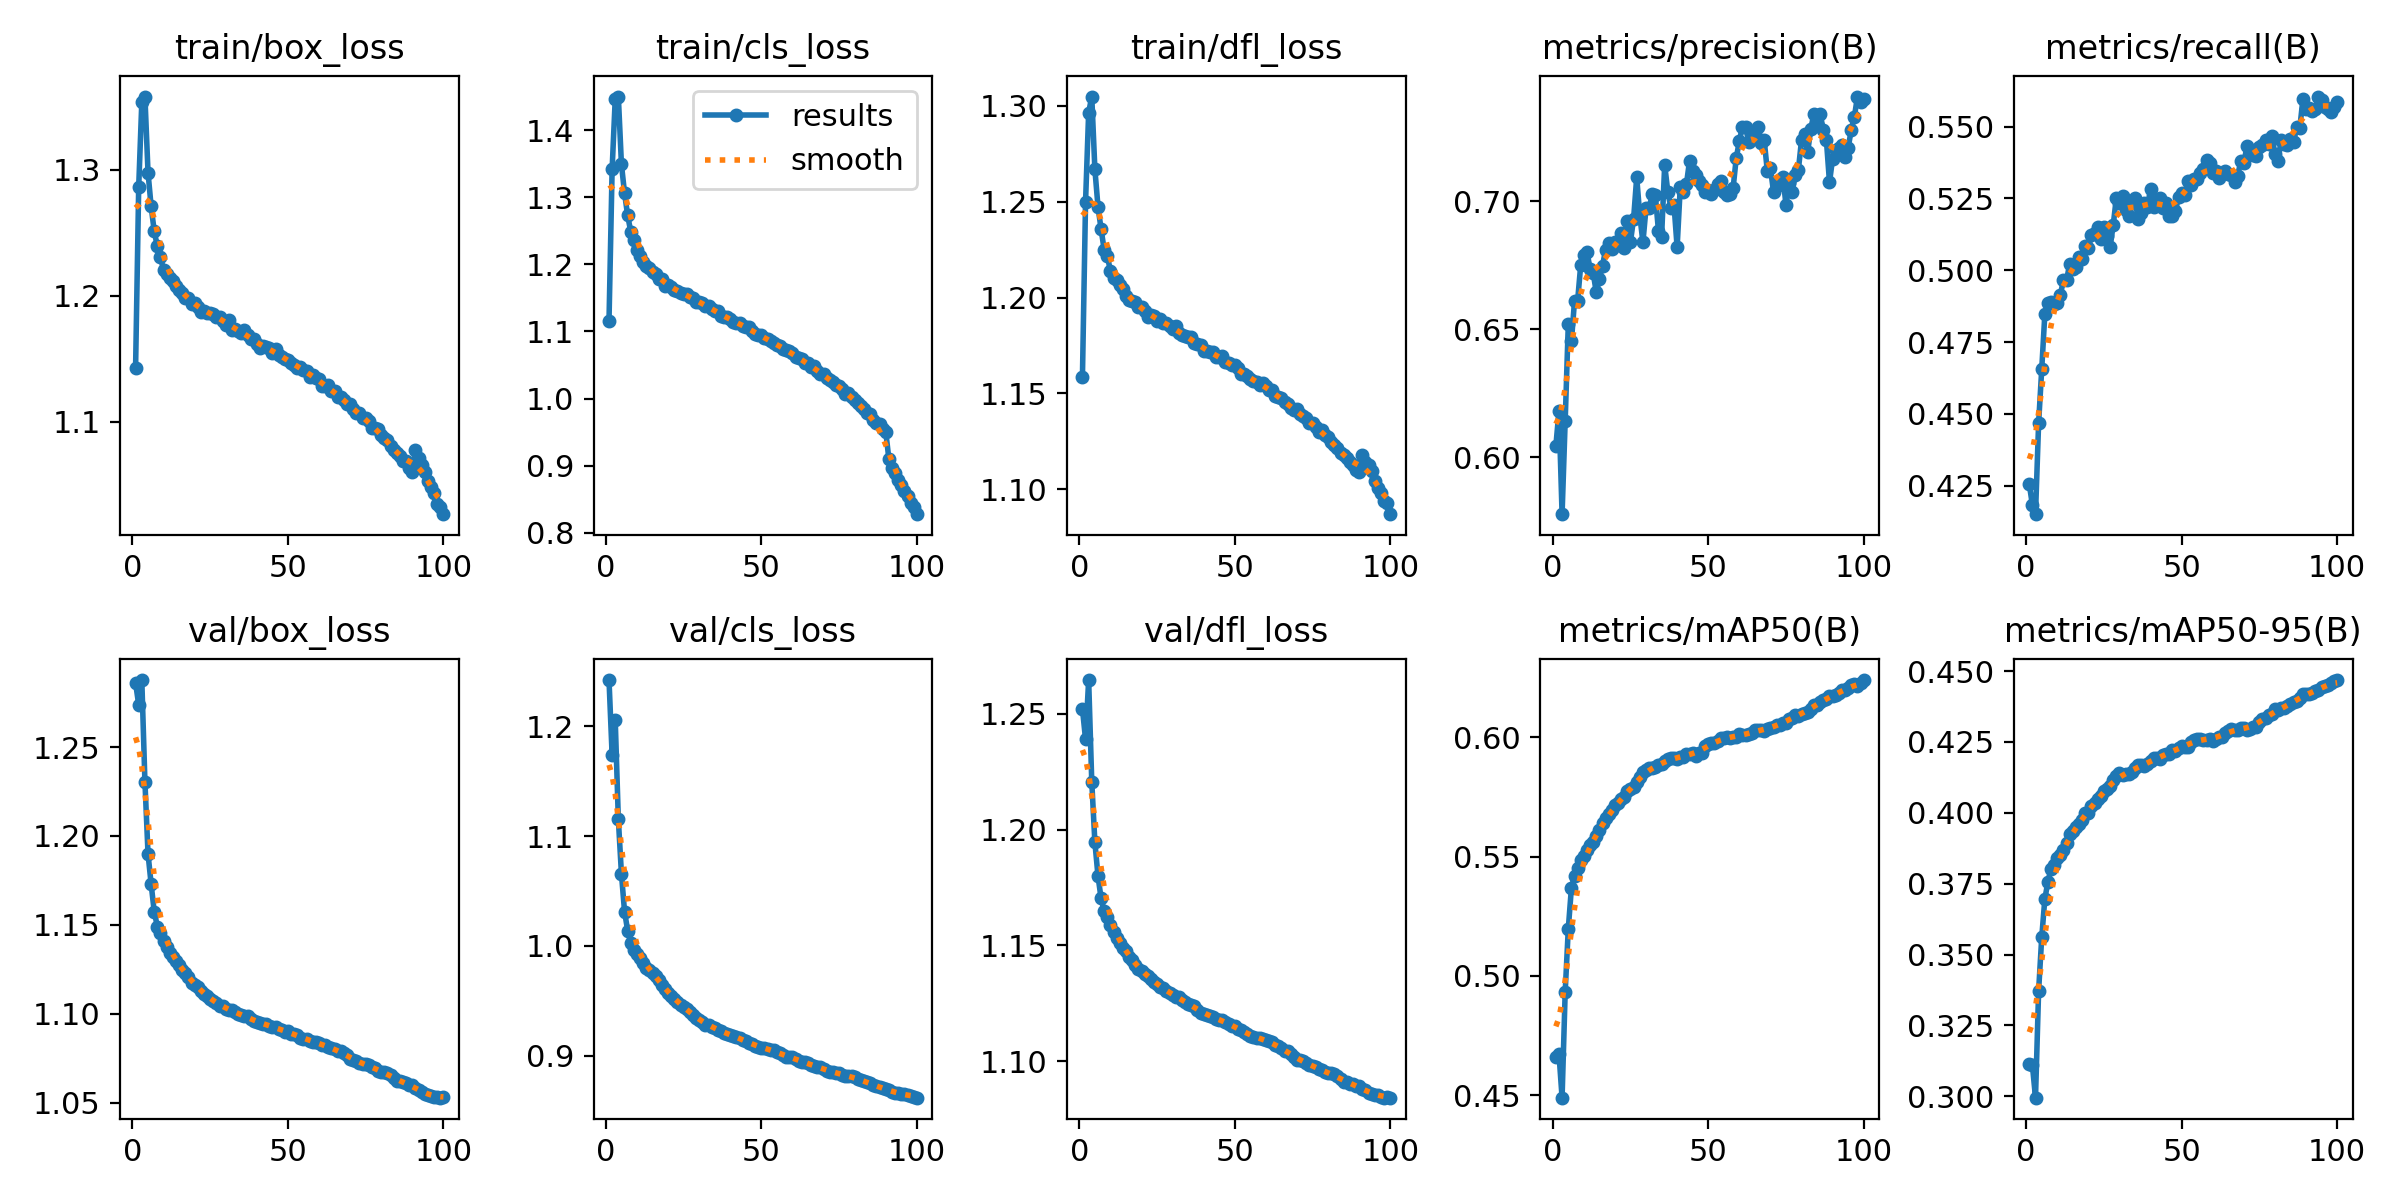

Values plotted in this chart, from the file beside it:
epoch, time, train/box_loss, train/cls_loss, train/dfl_loss, metrics/precision(B), metrics/recall(B), metrics/mAP50(B), metrics/mAP50-95(B), val/box_loss, val/cls_loss, val/dfl_loss, lr/pg0, lr/pg1, lr/pg2, lr/pg3, lr/pg4, lr/pg5, lr/pg6, lr/pg7
1, 20720, 1.143, 1.116, 1.159, 0.6044, 0.4255, 0.4657, 0.3113, 1.286, 1.242, 1.252, 0.009997, 0.003332, 0.009997, 0.003332, 0.009997, 0.003332, 0.009997, 0.003332
2, 21844, 1.286, 1.342, 1.25, 0.6181, 0.4182, 0.4672, 0.311, 1.274, 1.174, 1.239, 0.0198, 0.0066, 0.0198, 0.0066, 0.0198, 0.0066, 0.0198, 0.0066
3, 22881, 1.354, 1.447, 1.296, 0.5778, 0.415, 0.4489, 0.2995, 1.288, 1.206, 1.265, 0.0294, 0.009801, 0.0294, 0.009801, 0.0294, 0.009801, 0.0294, 0.009801
4, 23983, 1.358, 1.45, 1.305, 0.6143, 0.4468, 0.4933, 0.3371, 1.231, 1.115, 1.221, 0.02911, 0.009703, 0.02911, 0.009703, 0.02911, 0.009703, 0.02911, 0.009703
5, 25085, 1.298, 1.349, 1.267, 0.6521, 0.4655, 0.5198, 0.356, 1.19, 1.065, 1.195, 0.02881, 0.009604, 0.02881, 0.009604, 0.02881, 0.009604, 0.02881, 0.009604
6, 26172, 1.271, 1.306, 1.247, 0.6454, 0.4847, 0.5369, 0.3696, 1.173, 1.031, 1.18, 0.02851, 0.009505, 0.02851, 0.009505, 0.02851, 0.009505, 0.02851, 0.009505
7, 27241, 1.251, 1.273, 1.236, 0.6611, 0.4884, 0.542, 0.3757, 1.157, 1.014, 1.17, 0.02822, 0.009406, 0.02822, 0.009406, 0.02822, 0.009406, 0.02822, 0.009406
8, 28198, 1.239, 1.249, 1.225, 0.6612, 0.4888, 0.5452, 0.3803, 1.149, 1.003, 1.165, 0.02792, 0.009307, 0.02792, 0.009307, 0.02792, 0.009307, 0.02792, 0.009307
9, 29127, 1.231, 1.237, 1.222, 0.6752, 0.4884, 0.5487, 0.3816, 1.145, 0.9965, 1.162, 0.02762, 0.009208, 0.02762, 0.009208, 0.02762, 0.009208, 0.02762, 0.009208
10, 30055, 1.22, 1.222, 1.214, 0.6791, 0.4885, 0.5503, 0.384, 1.141, 0.9926, 1.159, 0.02733, 0.009109, 0.02733, 0.009109, 0.02733, 0.009109, 0.02733, 0.009109
11, 30984, 1.218, 1.213, 1.21, 0.6802, 0.4915, 0.5529, 0.3853, 1.138, 0.9889, 1.156, 0.02703, 0.00901, 0.02703, 0.00901, 0.02703, 0.00901, 0.02703, 0.00901
12, 31912, 1.214, 1.203, 1.209, 0.6737, 0.4966, 0.5548, 0.3868, 1.134, 0.9849, 1.153, 0.02673, 0.008911, 0.02673, 0.008911, 0.02673, 0.008911, 0.02673, 0.008911
13, 32840, 1.212, 1.197, 1.206, 0.6721, 0.4966, 0.5562, 0.3895, 1.132, 0.9804, 1.151, 0.02644, 0.008812, 0.02644, 0.008812, 0.02644, 0.008812, 0.02644, 0.008812
14, 33770, 1.208, 1.194, 1.204, 0.6644, 0.5022, 0.5587, 0.3924, 1.129, 0.9781, 1.149, 0.02614, 0.008713, 0.02614, 0.008713, 0.02614, 0.008713, 0.02614, 0.008713
15, 34698, 1.204, 1.189, 1.201, 0.6697, 0.5003, 0.5612, 0.3936, 1.127, 0.9754, 1.147, 0.02584, 0.008614, 0.02584, 0.008614, 0.02584, 0.008614, 0.02584, 0.008614
16, 35626, 1.202, 1.185, 1.199, 0.6748, 0.5013, 0.5641, 0.3949, 1.125, 0.9728, 1.145, 0.02555, 0.008515, 0.02555, 0.008515, 0.02555, 0.008515, 0.02555, 0.008515
17, 36554, 1.198, 1.178, 1.198, 0.6812, 0.5045, 0.5662, 0.3962, 1.123, 0.9693, 1.144, 0.02525, 0.008416, 0.02525, 0.008416, 0.02525, 0.008416, 0.02525, 0.008416
18, 37483, 1.198, 1.178, 1.198, 0.6835, 0.5039, 0.5678, 0.3976, 1.121, 0.9647, 1.142, 0.02495, 0.008317, 0.02495, 0.008317, 0.02495, 0.008317, 0.02495, 0.008317
19, 38411, 1.194, 1.168, 1.195, 0.6815, 0.5085, 0.5696, 0.3999, 1.117, 0.9609, 1.14, 0.02465, 0.008218, 0.02465, 0.008218, 0.02465, 0.008218, 0.02465, 0.008218
20, 39338, 1.195, 1.169, 1.195, 0.684, 0.5076, 0.5716, 0.4001, 1.116, 0.9572, 1.139, 0.02436, 0.008119, 0.02436, 0.008119, 0.02436, 0.008119, 0.02436, 0.008119
21, 40266, 1.191, 1.166, 1.193, 0.6827, 0.5121, 0.5726, 0.4024, 1.115, 0.9543, 1.138, 0.02406, 0.00802, 0.02406, 0.00802, 0.02406, 0.00802, 0.02406, 0.00802
22, 41194, 1.187, 1.162, 1.19, 0.6875, 0.5129, 0.574, 0.4036, 1.113, 0.9517, 1.137, 0.02376, 0.007921, 0.02376, 0.007921, 0.02376, 0.007921, 0.02376, 0.007921
23, 42122, 1.188, 1.16, 1.191, 0.6819, 0.5151, 0.5751, 0.405, 1.111, 0.9488, 1.135, 0.02347, 0.007822, 0.02347, 0.007822, 0.02347, 0.007822, 0.02347, 0.007822
24, 43050, 1.187, 1.158, 1.19, 0.6922, 0.5109, 0.5773, 0.4059, 1.11, 0.9464, 1.134, 0.02317, 0.007723, 0.02317, 0.007723, 0.02317, 0.007723, 0.02317, 0.007723
25, 43977, 1.186, 1.155, 1.188, 0.6843, 0.5151, 0.5785, 0.4078, 1.108, 0.9442, 1.133, 0.02287, 0.007624, 0.02287, 0.007624, 0.02287, 0.007624, 0.02287, 0.007624
26, 44906, 1.186, 1.156, 1.189, 0.6932, 0.512, 0.5792, 0.4084, 1.107, 0.9423, 1.132, 0.02258, 0.007525, 0.02258, 0.007525, 0.02258, 0.007525, 0.02258, 0.007525
27, 45834, 1.183, 1.151, 1.187, 0.7093, 0.5082, 0.5813, 0.4096, 1.106, 0.9396, 1.132, 0.02228, 0.007426, 0.02228, 0.007426, 0.02228, 0.007426, 0.02228, 0.007426
28, 46762, 1.183, 1.15, 1.187, 0.6943, 0.5158, 0.5833, 0.4116, 1.105, 0.9371, 1.131, 0.02198, 0.007327, 0.02198, 0.007327, 0.02198, 0.007327, 0.02198, 0.007327
29, 47691, 1.18, 1.144, 1.185, 0.684, 0.5253, 0.5854, 0.4129, 1.104, 0.9347, 1.13, 0.02168, 0.007228, 0.02168, 0.007228, 0.02168, 0.007228, 0.02168, 0.007228
30, 48620, 1.177, 1.144, 1.184, 0.6974, 0.5235, 0.5864, 0.414, 1.103, 0.9329, 1.129, 0.02139, 0.007129, 0.02139, 0.007129, 0.02139, 0.007129, 0.02139, 0.007129
31, 49548, 1.181, 1.143, 1.185, 0.6972, 0.526, 0.5871, 0.4133, 1.102, 0.9306, 1.128, 0.02109, 0.00703, 0.02109, 0.00703, 0.02109, 0.00703, 0.02109, 0.00703
32, 50477, 1.173, 1.139, 1.182, 0.7027, 0.521, 0.587, 0.4138, 1.102, 0.9285, 1.128, 0.02079, 0.006931, 0.02079, 0.006931, 0.02079, 0.006931, 0.02079, 0.006931
33, 51405, 1.174, 1.138, 1.18, 0.7023, 0.5189, 0.5874, 0.4136, 1.101, 0.9277, 1.126, 0.0205, 0.006832, 0.0205, 0.006832, 0.0205, 0.006832, 0.0205, 0.006832
34, 52334, 1.172, 1.133, 1.18, 0.6884, 0.5234, 0.5884, 0.4145, 1.1, 0.9266, 1.126, 0.0202, 0.006733, 0.0202, 0.006733, 0.0202, 0.006733, 0.0202, 0.006733
35, 53263, 1.171, 1.13, 1.18, 0.6862, 0.525, 0.5888, 0.4158, 1.099, 0.925, 1.125, 0.0199, 0.006634, 0.0199, 0.006634, 0.0199, 0.006634, 0.0199, 0.006634
36, 54192, 1.173, 1.13, 1.179, 0.7142, 0.5177, 0.5901, 0.417, 1.099, 0.9236, 1.124, 0.01961, 0.006535, 0.01961, 0.006535, 0.01961, 0.006535, 0.01961, 0.006535
37, 55121, 1.169, 1.123, 1.176, 0.7037, 0.5201, 0.5908, 0.4168, 1.099, 0.9226, 1.124, 0.01931, 0.006436, 0.01931, 0.006436, 0.01931, 0.006436, 0.01931, 0.006436
38, 56050, 1.166, 1.121, 1.176, 0.6975, 0.5234, 0.5915, 0.4166, 1.097, 0.9211, 1.122, 0.01901, 0.006337, 0.01901, 0.006337, 0.01901, 0.006337, 0.01901, 0.006337
39, 56977, 1.165, 1.121, 1.175, 0.6985, 0.5221, 0.5914, 0.4172, 1.096, 0.9197, 1.121, 0.01871, 0.006238, 0.01871, 0.006238, 0.01871, 0.006238, 0.01871, 0.006238
40, 57906, 1.162, 1.119, 1.172, 0.6821, 0.5285, 0.591, 0.4183, 1.095, 0.9192, 1.12, 0.01842, 0.006139, 0.01842, 0.006139, 0.01842, 0.006139, 0.01842, 0.006139
41, 58919, 1.159, 1.114, 1.172, 0.7054, 0.5221, 0.5916, 0.4192, 1.095, 0.9185, 1.12, 0.01812, 0.00604, 0.01812, 0.00604, 0.01812, 0.00604, 0.01812, 0.00604
42, 59933, 1.161, 1.113, 1.172, 0.7036, 0.524, 0.5919, 0.4192, 1.095, 0.9174, 1.12, 0.01782, 0.005941, 0.01782, 0.005941, 0.01782, 0.005941, 0.01782, 0.005941
43, 60962, 1.159, 1.113, 1.172, 0.7067, 0.5252, 0.5929, 0.419, 1.094, 0.9164, 1.119, 0.01753, 0.005842, 0.01753, 0.005842, 0.01753, 0.005842, 0.01753, 0.005842
44, 61980, 1.159, 1.108, 1.169, 0.7159, 0.5215, 0.5929, 0.4204, 1.093, 0.9144, 1.118, 0.01723, 0.005743, 0.01723, 0.005743, 0.01723, 0.005743, 0.01723, 0.005743
45, 62962, 1.154, 1.107, 1.169, 0.7117, 0.5233, 0.5933, 0.4208, 1.093, 0.9132, 1.118, 0.01693, 0.005644, 0.01693, 0.005644, 0.01693, 0.005644, 0.01693, 0.005644
46, 64231, 1.158, 1.107, 1.169, 0.7103, 0.5188, 0.5923, 0.4209, 1.092, 0.9119, 1.118, 0.01664, 0.005545, 0.01664, 0.005545, 0.01664, 0.005545, 0.01664, 0.005545
47, 65508, 1.153, 1.101, 1.167, 0.7077, 0.5191, 0.5936, 0.422, 1.092, 0.9104, 1.117, 0.01634, 0.005446, 0.01634, 0.005446, 0.01634, 0.005446, 0.01634, 0.005446
48, 66809, 1.152, 1.096, 1.166, 0.7065, 0.5206, 0.5936, 0.4217, 1.091, 0.9091, 1.116, 0.01604, 0.005347, 0.01604, 0.005347, 0.01604, 0.005347, 0.01604, 0.005347
49, 67967, 1.15, 1.094, 1.165, 0.7037, 0.5256, 0.5962, 0.423, 1.09, 0.9085, 1.115, 0.01574, 0.005248, 0.01574, 0.005248, 0.01574, 0.005248, 0.01574, 0.005248
50, 69069, 1.149, 1.095, 1.165, 0.7046, 0.5269, 0.5971, 0.4237, 1.09, 0.9075, 1.115, 0.01545, 0.005149, 0.01545, 0.005149, 0.01545, 0.005149, 0.01545, 0.005149
51, 70152, 1.147, 1.09, 1.163, 0.7029, 0.5263, 0.5977, 0.4233, 1.089, 0.9069, 1.114, 0.01515, 0.00505, 0.01515, 0.00505, 0.01515, 0.00505, 0.01515, 0.00505
52, 71228, 1.145, 1.088, 1.16, 0.7043, 0.5311, 0.5976, 0.4232, 1.089, 0.9064, 1.114, 0.01485, 0.004951, 0.01485, 0.004951, 0.01485, 0.004951, 0.01485, 0.004951
53, 72322, 1.143, 1.086, 1.16, 0.7068, 0.5299, 0.5985, 0.4249, 1.088, 0.9054, 1.113, 0.01456, 0.004852, 0.01456, 0.004852, 0.01456, 0.004852, 0.01456, 0.004852
54, 73480, 1.144, 1.083, 1.159, 0.7081, 0.5318, 0.5999, 0.4258, 1.087, 0.905, 1.112, 0.01426, 0.004753, 0.01426, 0.004753, 0.01426, 0.004753, 0.01426, 0.004753
55, 74634, 1.141, 1.079, 1.157, 0.7038, 0.5318, 0.5998, 0.4261, 1.086, 0.9035, 1.111, 0.01396, 0.004654, 0.01396, 0.004654, 0.01396, 0.004654, 0.01396, 0.004654
56, 75767, 1.141, 1.078, 1.157, 0.7026, 0.534, 0.6, 0.4262, 1.086, 0.9024, 1.111, 0.01367, 0.004555, 0.01367, 0.004555, 0.01367, 0.004555, 0.01367, 0.004555
57, 76894, 1.136, 1.074, 1.156, 0.7028, 0.5353, 0.5998, 0.4258, 1.085, 0.9004, 1.11, 0.01337, 0.004456, 0.01337, 0.004456, 0.01337, 0.004456, 0.01337, 0.004456
58, 78027, 1.137, 1.072, 1.155, 0.7051, 0.5386, 0.6001, 0.4258, 1.084, 0.8992, 1.11, 0.01307, 0.004357, 0.01307, 0.004357, 0.01307, 0.004357, 0.01307, 0.004357
59, 79153, 1.134, 1.071, 1.155, 0.7168, 0.5375, 0.6, 0.4261, 1.084, 0.8993, 1.11, 0.01277, 0.004258, 0.01277, 0.004258, 0.01277, 0.004258, 0.01277, 0.004258
60, 80313, 1.134, 1.069, 1.154, 0.7235, 0.534, 0.6016, 0.4255, 1.084, 0.8988, 1.109, 0.01248, 0.004159, 0.01248, 0.004159, 0.01248, 0.004159, 0.01248, 0.004159
... 40 more rows
